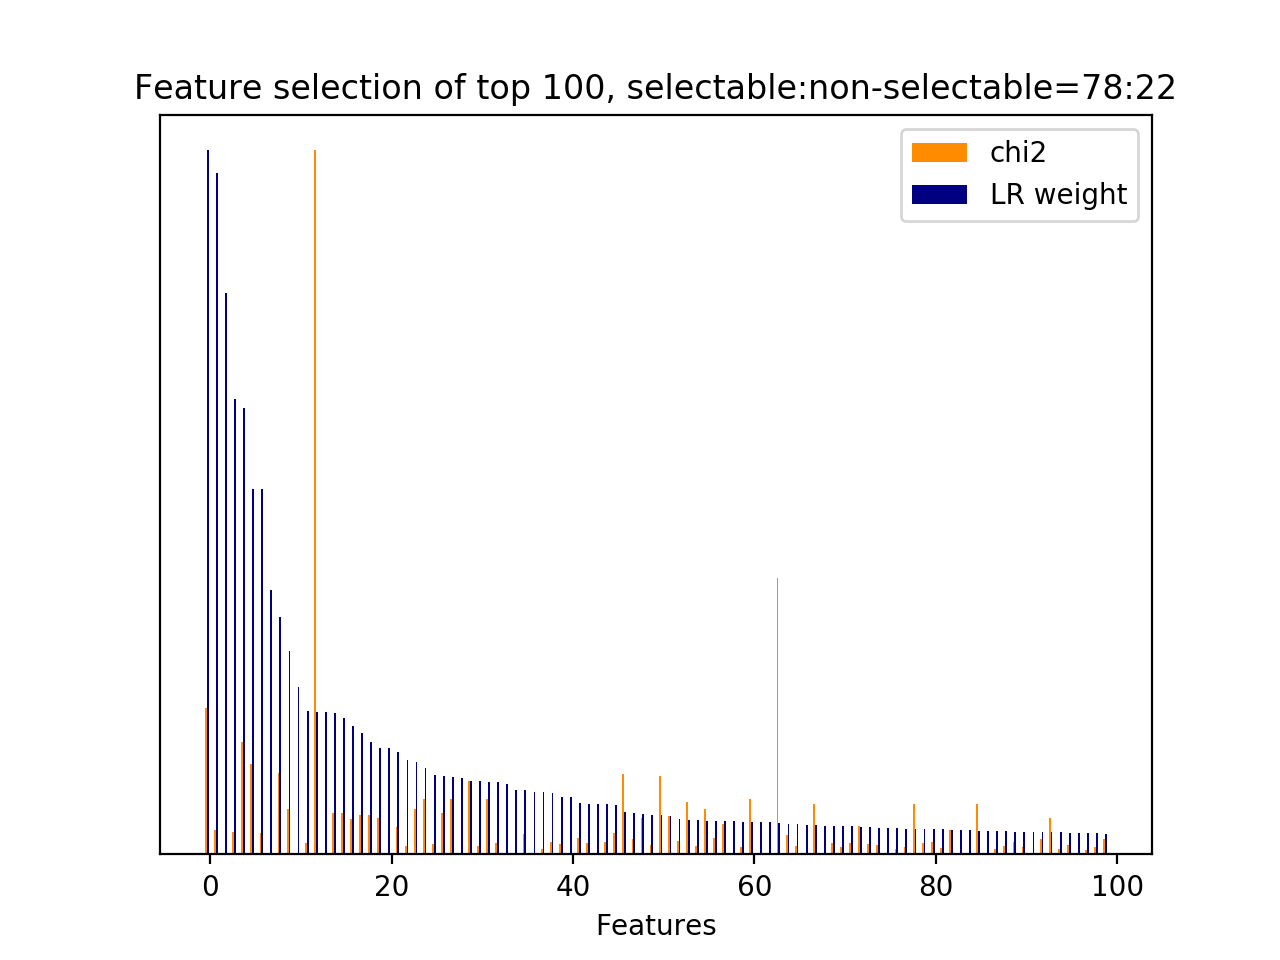

Source data for this figure (header and first rows):
id, name, prefix, chi2, chi2_rank, clf_weight, clf_weight_rank
3348, 7, b'7-syntactic_feature__subj_word__next_s…, 1522, 2, 1, 0
30, 3, b'3-time_feature__time_ratio', 251.3, 52, 0.9677, 1
3442, 9.2.1, b'9.2.1-w2v_similarity.next_user_utteran…, 0.0000, 280, 0.7979, 2
1424, 5, b'5-phrase_feature__noun_phrases__next_s…, 232.6, 55, 0.6464, 3
2950, 7, b'7-syntactic_feature__root_word__next_s…, 1172, 3, 0.6344, 4
3175, 7, b'7-syntactic_feature__root_word__next_u…, 938, 4, 0.5197, 5
1584, 5, b'5-phrase_feature__noun_phrases__next_s…, 225.2, 59, 0.5193, 6
3435, 5, b'5-phrase_feature__next_noun_phrases__j…, 0.0000, 269, 0.3756, 7
1777, 5, b'5-phrase_feature__noun_phrases__next_u…, 842.6, 5, 0.3378, 8
2965, 7, b'7-syntactic_feature__root_word__next_s…, 467.9, 22, 0.2896, 9
3433, 5, b'5-phrase_feature__next_noun_phrases__#…, 0.0000, 267, 0.2373, 10
504, 5, b'5-phrase_feature__noun_phrases__curren…, 116.1, 104, 0.2034, 11
32, 3, b'3-time_feature__turns_to_end', 7328, 0, 0.2023, 12
3432, 2.3.1, b'2.3.1-action_jaccard_similarity.next_u…, 0.0000, 266, 0.2017, 13
65, 5, b'5-phrase_feature__noun_phrases__curren…, 425.8, 27, 0.2005, 14
1, 2.1, b'2.1-user_action_words.current_user_utt…, 426.7, 26, 0.1940, 15
1208, 5, b'5-phrase_feature__noun_phrases__next_s…, 367.8, 42, 0.1820, 16
438, 5, b'5-phrase_feature__noun_phrases__curren…, 410.7, 32, 0.1720, 17
15, 2.1, b'2.1-user_action_words.current_user_utt…, 410.7, 31, 0.1596, 18
1330, 5, b'5-phrase_feature__noun_phrases__next_s…, 383.3, 39, 0.1512, 19
3400, 9.1, b'9.1-w2v_feature.current_user_utterance…, 0.0000, 281, 0.1507, 20
1068, 5, b'5-phrase_feature__noun_phrases__next_s…, 288.4, 49, 0.1455, 21
1288, 5, b'5-phrase_feature__noun_phrases__next_s…, 86.23, 132, 0.1335, 22
1724, 5, b'5-phrase_feature__noun_phrases__next_u…, 469.2, 21, 0.1315, 23
1297, 5, b'5-phrase_feature__noun_phrases__next_s…, 579.7, 10, 0.1221, 24
190, 5, b'5-phrase_feature__noun_phrases__curren…, 112.6, 108, 0.1132, 25
1783, 5, b'5-phrase_feature__noun_phrases__next_u…, 434.4, 25, 0.1115, 26
1341, 5, b'5-phrase_feature__noun_phrases__next_s…, 579.7, 12, 0.1097, 27
3421, 9.1, b'9.1-w2v_feature.current_user_utterance…, 0.0000, 273, 0.1085, 28
2537, 7, b'7-syntactic_feature__obj_word__next_us…, 767.8, 9, 0.1043, 29
901, 5, b'5-phrase_feature__noun_phrases__next_s…, 91.81, 127, 0.1041, 30
1340, 5, b'5-phrase_feature__noun_phrases__next_s…, 579.7, 11, 0.1034, 31
1028, 5, b'5-phrase_feature__noun_phrases__next_s…, 113.8, 107, 0.1026, 32
3405, 9.1, b'9.1-w2v_feature.current_user_utterance…, 0.0000, 286, 0.0996, 33
3403, 9.1, b'9.1-w2v_feature.current_user_utterance…, 0.0000, 284, 0.0918, 34
3203, 7, b'7-syntactic_feature__root_word__next_u…, 213, 61, 0.0912, 35
3418, 9.1, b'9.1-w2v_feature.current_user_utterance…, 0.0000, 298, 0.0890, 36
139, 5, b'5-phrase_feature__noun_phrases__curren…, 54.76, 192, 0.0886, 37
3279, 7, b'7-syntactic_feature__subj_word__next_s…, 133.4, 92, 0.0876, 38
1911, 5, b'5-phrase_feature__noun_phrases__next_u…, 108.7, 110, 0.0820, 39
3430, 9.1, b'9.1-w2v_feature.current_user_utterance…, 0.0000, 263, 0.0809, 40
3113, 7, b'7-syntactic_feature__root_word__next_u…, 165.6, 71, 0.0723, 41
0, 1, b'1-utterance_length.current_user_uttera…, 116.9, 103, 0.0719, 42
3404, 9.1, b'9.1-w2v_feature.current_user_utterance…, 0.0000, 285, 0.0716, 43
2926, 7, b'7-syntactic_feature__root_word__next_s…, 129.5, 96, 0.0716, 44
1389, 5, b'5-phrase_feature__noun_phrases__next_s…, 225.3, 58, 0.0704, 45
1904, 5, b'5-phrase_feature__noun_phrases__next_u…, 839.7, 6, 0.0607, 46
2701, 7, b'7-syntactic_feature__root_word__curren…, 163.3, 75, 0.0592, 47
3198, 7, b'7-syntactic_feature__root_word__next_u…, 380.9, 40, 0.0573, 48
7, 2.1, b'2.1-user_action_words.current_user_utt…, 98, 121, 0.0559, 49
2529, 7, b'7-syntactic_feature__obj_word__next_sy…, 819.2, 7, 0.0553, 50
3302, 7, b'7-syntactic_feature__subj_word__next_s…, 397.4, 36, 0.0542, 51
2573, 7, b'7-syntactic_feature__root_word__curren…, 139.3, 84, 0.0503, 52
34, 1, b'1-utterance_length.next_user_utterance…, 544.2, 14, 0.0491, 53
2933, 7, b'7-syntactic_feature__root_word__next_s…, 83.05, 141, 0.0484, 54
35, 2.1, b'2.1-user_action_words.next_user_uttera…, 467.7, 23, 0.0481, 55
2961, 7, b'7-syntactic_feature__root_word__next_s…, 167.3, 70, 0.0473, 56
3034, 7, b'7-syntactic_feature__root_word__next_u…, 319.5, 47, 0.0471, 57
3402, 9.1, b'9.1-w2v_feature.current_user_utterance…, 0.0000, 283, 0.0469, 58
1344, 5, b'5-phrase_feature__noun_phrases__next_s…, 71.99, 158, 0.0461, 59
... 240 more rows
